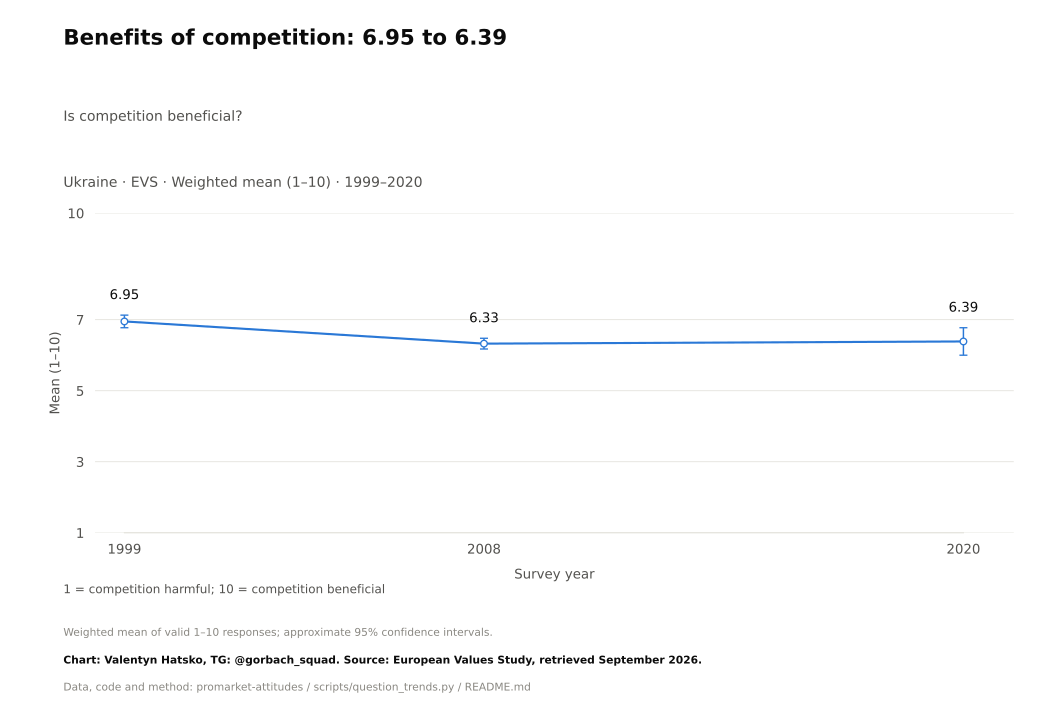

The file beside this chart, header and first rows:
survey, item, year, question_type, source_file, source_field, source_table, source_sha256, response, estimate, se, ci_low, ci_high, n_valid, n_domain, n_psu, kish_n, weight_sum, weighted, variance_method, denominator, excluded_non_numeric_pct, spontaneous_against_democracy_pct, round
EVS, E039, 1999, numeric, ZA7503_v3-0-0.sav, E039, original microdata, 6e3cab793a87a21c00cc2ca5570e244fd4a6e152…, Mean, 6.951, 0.09048, 6.773, 7.128, 1101, 1195, 1195, 1048, 1110, True, Weighted respondent linearization; appro…, valid 1–10 ratings, 7.995, , 
EVS, E039, 2008, numeric, ZA7503_v3-0-0.sav, E039, original microdata, 6e3cab793a87a21c00cc2ca5570e244fd4a6e152…, Mean, 6.326, 0.07692, 6.175, 6.476, 1385, 1507, 1507, 1324, 1393, True, Weighted respondent linearization; appro…, valid 1–10 ratings, 7.562, , 
EVS, E039, 2020, numeric, ZA7503_v3-0-0.sav, E039, original microdata, 6e3cab793a87a21c00cc2ca5570e244fd4a6e152…, Mean, 6.387, 0.1974, 5.999, 6.774, 1538, 1612, 1612, 238.7, 1587, True, Weighted respondent linearization; appro…, valid 1–10 ratings, 3.661, , 
